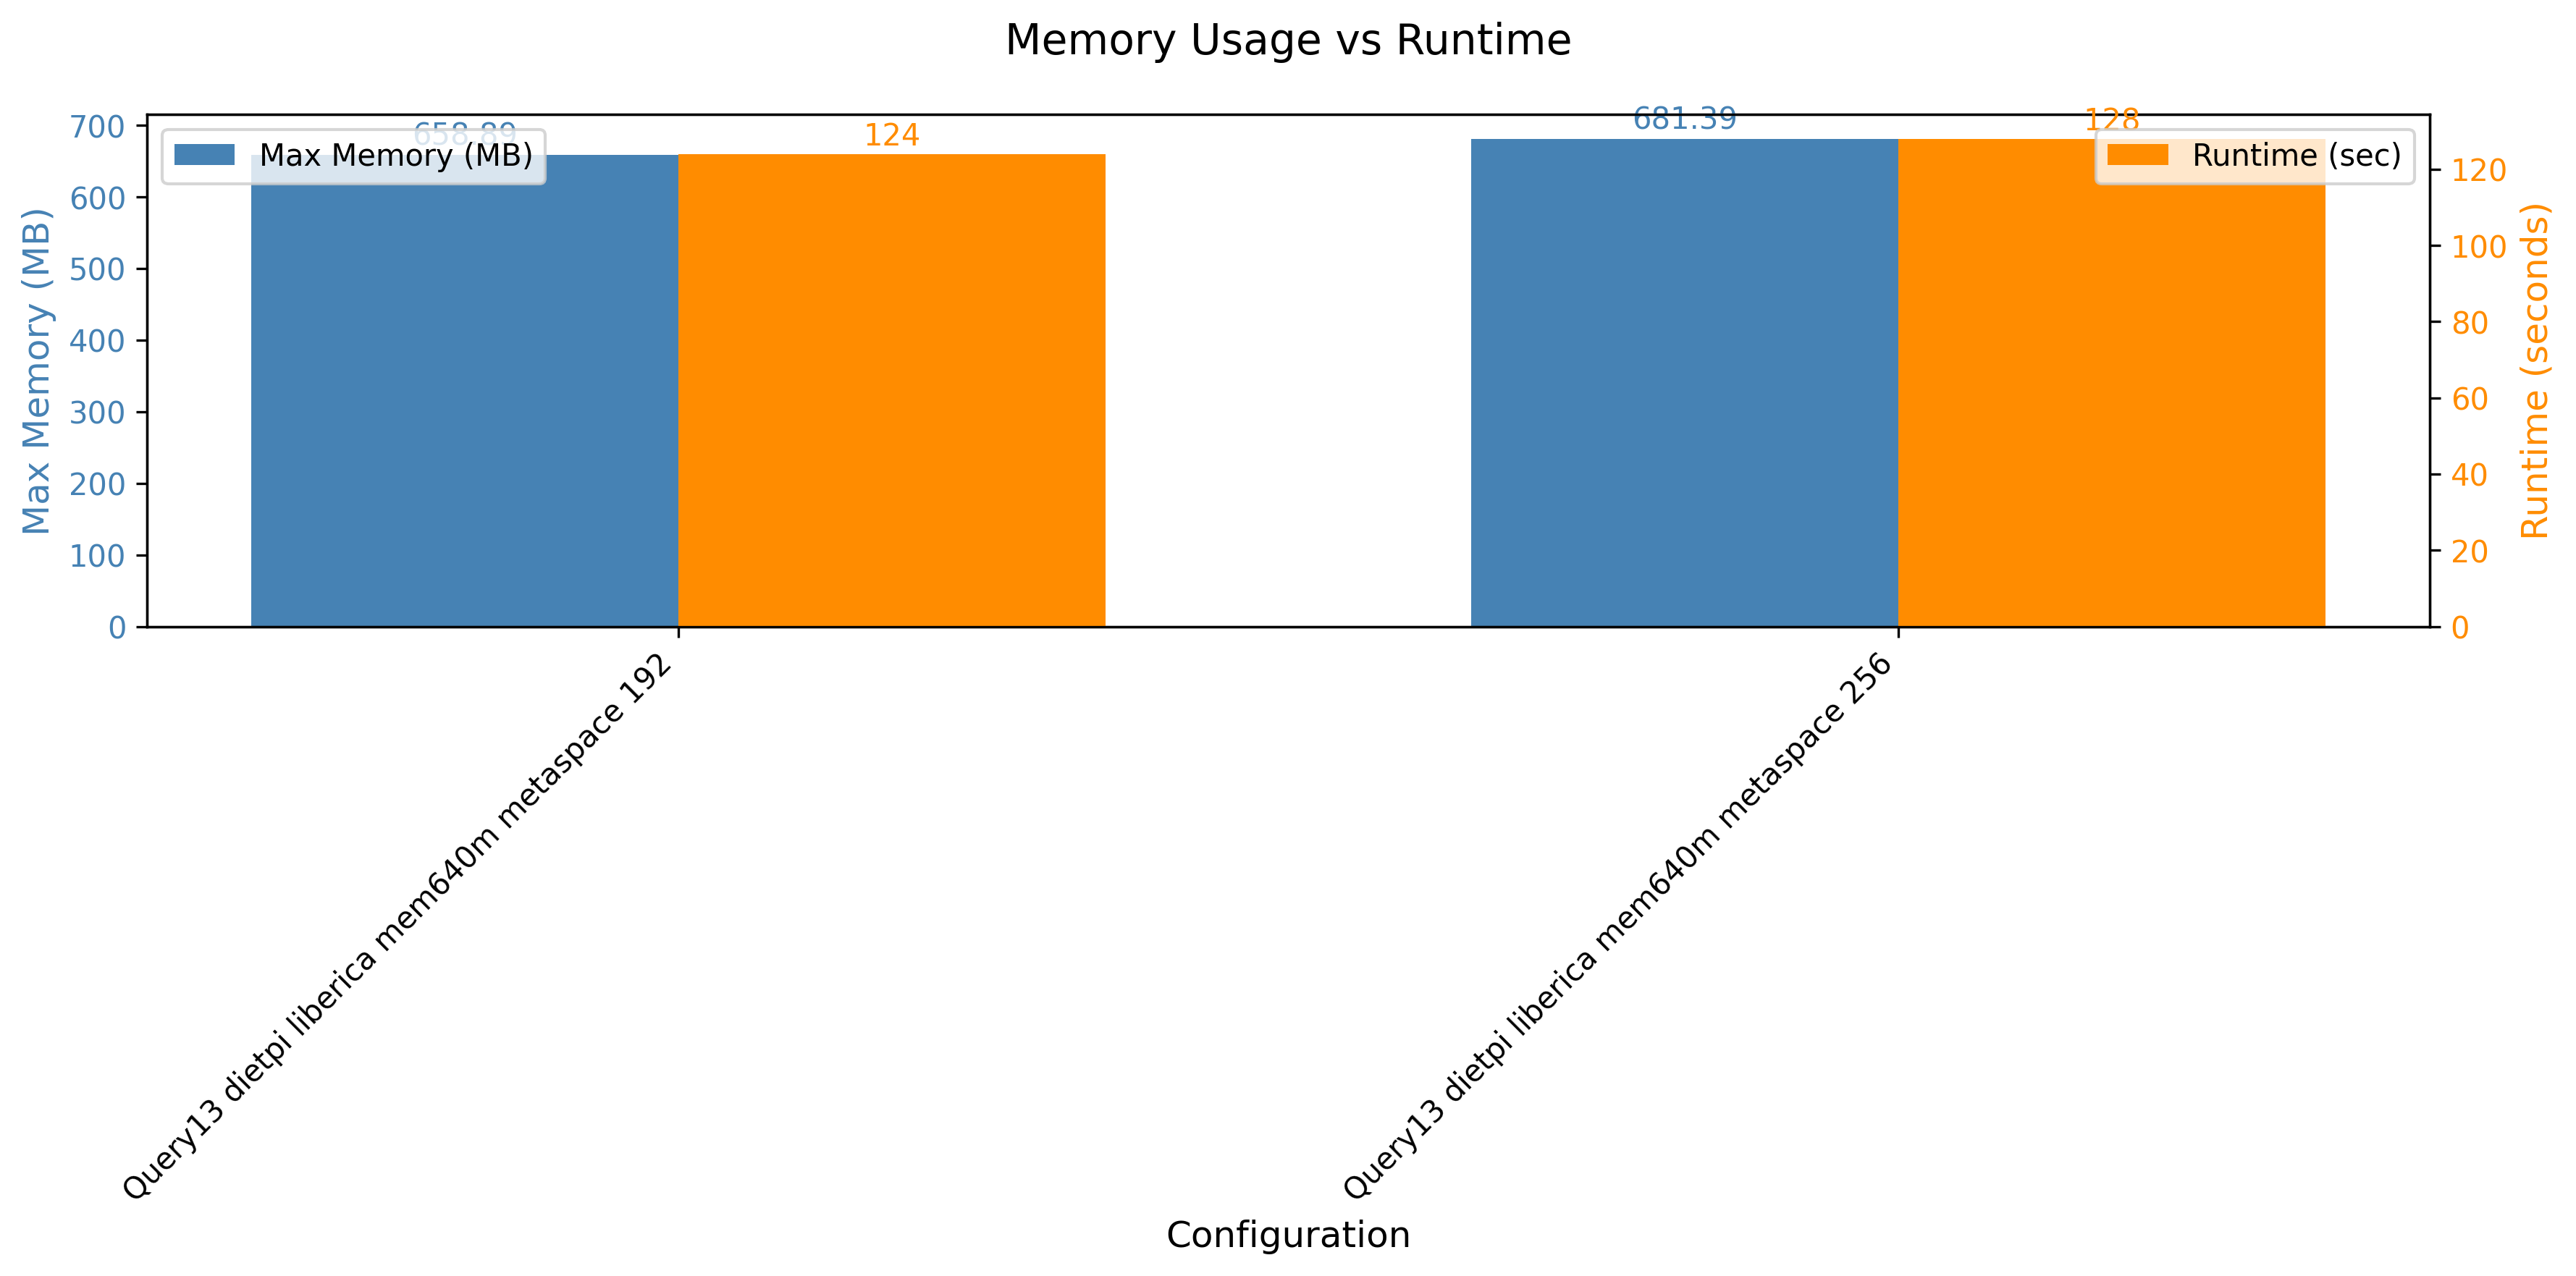

Values plotted in this chart, from the file beside it:
header, maxmem, runtime
Query13 dietpi liberica mem640m metaspac…, 674704, 124
Query13 dietpi liberica mem640m metaspac…, 697748, 128
